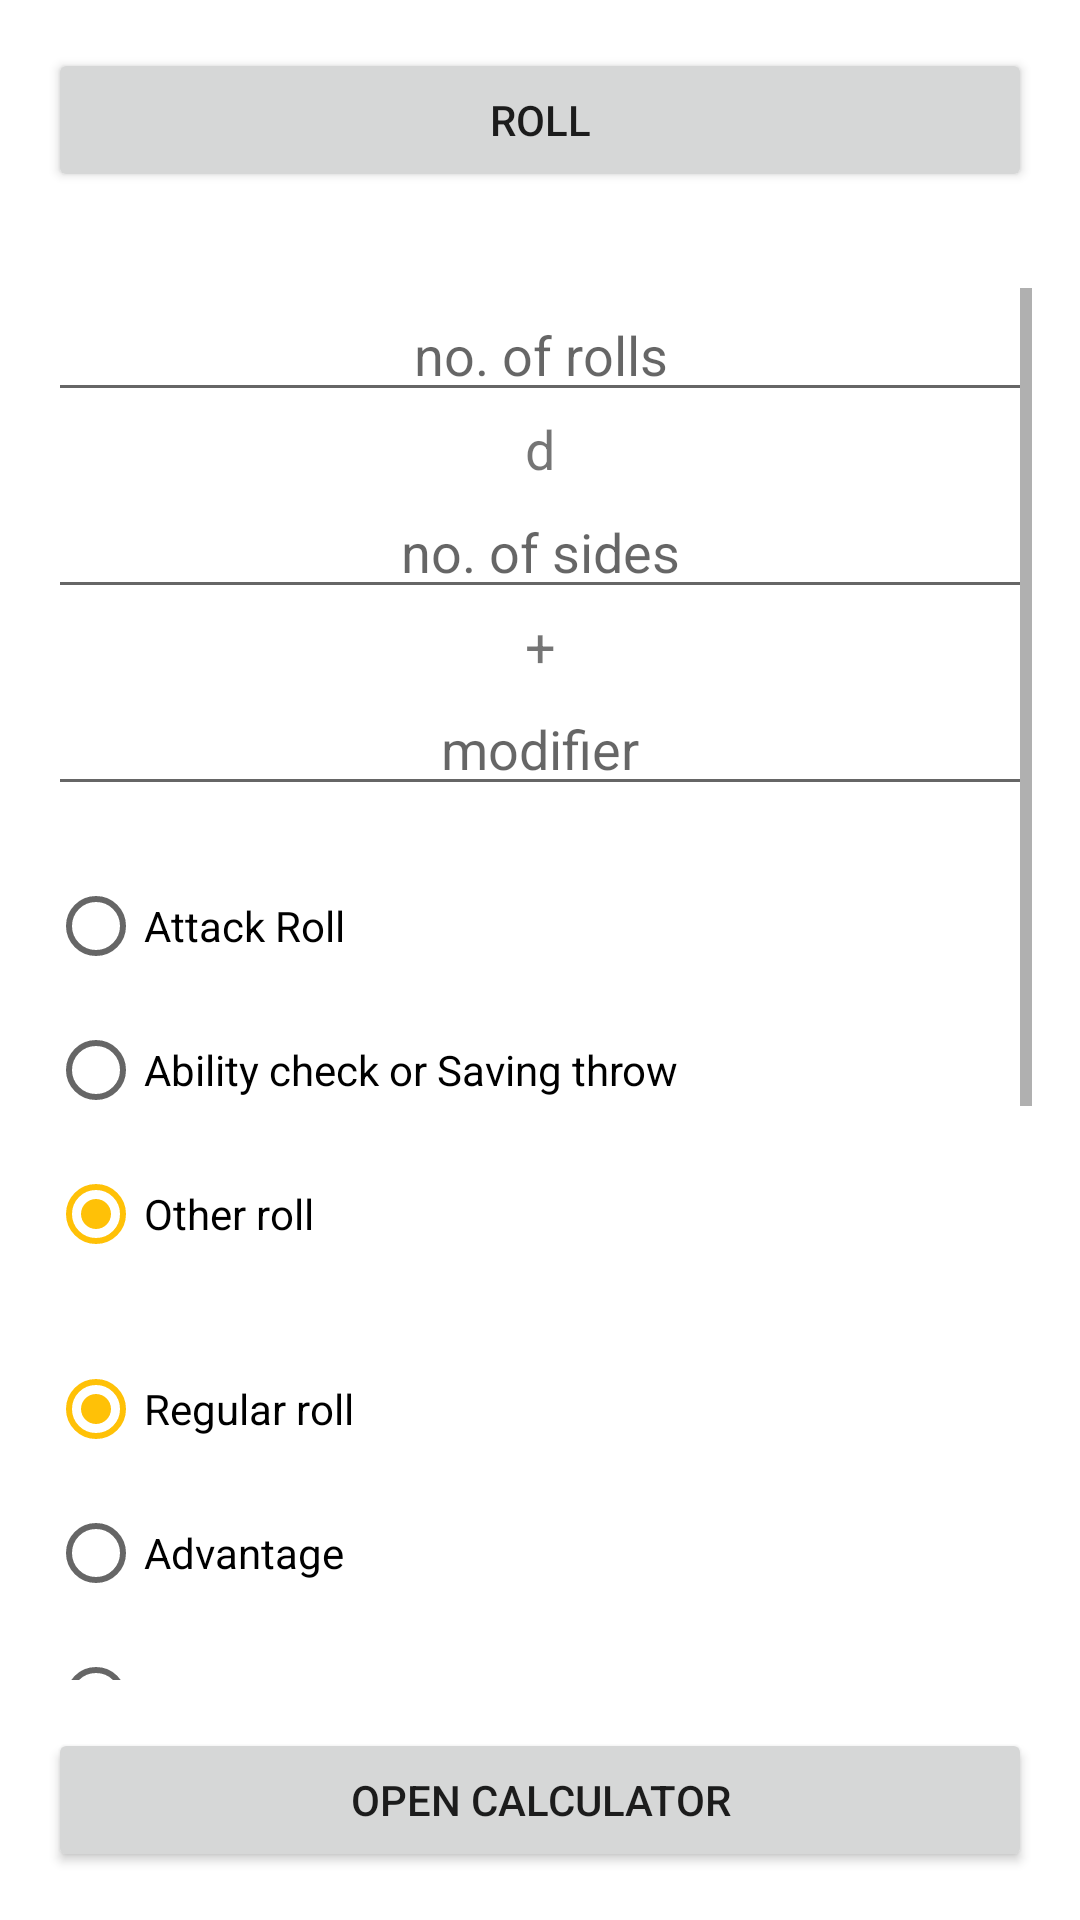

Android layout source for this screen:
<!-- AndroidManifest.xml: application theme Theme.DnDDiceRoller -->
<!-- res/layout/activity_main.xml -->
<?xml version="1.0" encoding="utf-8"?>
<androidx.constraintlayout.widget.ConstraintLayout xmlns:android="http://schemas.android.com/apk/res/android"
    xmlns:app="http://schemas.android.com/apk/res-auto"
    xmlns:tools="http://schemas.android.com/tools"
    android:layout_width="match_parent"
    android:layout_height="match_parent"
    tools:context=".MainActivity"
    android:descendantFocusability="beforeDescendants"
    android:focusableInTouchMode="true" >

    <Button
        android:id="@+id/button"
        android:layout_width="0dp"
        android:layout_height="wrap_content"
        android:layout_marginStart="16dp"
        android:layout_marginTop="16dp"
        android:layout_marginEnd="16dp"
        android:onClick="calculateRoll"
        android:text="@string/roll_dice"
        app:layout_constraintEnd_toEndOf="parent"
        app:layout_constraintHorizontal_bias="1.0"
        app:layout_constraintStart_toStartOf="parent"
        app:layout_constraintTop_toTopOf="parent" />

    <ScrollView
        android:id="@+id/scrollView"
        android:layout_width="0dp"
        android:layout_height="0dp"
        android:layout_marginStart="16dp"
        android:layout_marginTop="32dp"
        android:layout_marginEnd="16dp"
        android:layout_marginBottom="8dp"
        app:layout_constraintBottom_toTopOf="@+id/button2"
        app:layout_constraintEnd_toEndOf="parent"
        app:layout_constraintStart_toStartOf="parent"
        app:layout_constraintTop_toBottomOf="@+id/button">

        <LinearLayout
            android:layout_width="match_parent"
            android:layout_height="wrap_content"
            android:orientation="vertical">

            <EditText
                android:id="@+id/NumberOfRolls"
                android:layout_width="match_parent"
                android:layout_height="wrap_content"
                android:autofillHints=""
                android:ems="10"
                android:hint="@string/no_of_rolls"
                android:inputType="number"
                android:textAlignment="center"
                app:layout_constraintBottom_toBottomOf="parent"
                app:layout_constraintEnd_toStartOf="@+id/textView3"
                app:layout_constraintHorizontal_bias="0.5"
                app:layout_constraintStart_toStartOf="parent"
                app:layout_constraintTop_toTopOf="parent"
                app:layout_constraintVertical_bias="0.0" />

            <TextView
                android:id="@+id/textView3"
                android:layout_width="match_parent"
                android:layout_height="wrap_content"
                android:text="@string/d"
                android:textAlignment="center"
                android:textSize="18sp"
                app:layout_constraintBaseline_toBaselineOf="@+id/NumberOfRolls"
                app:layout_constraintEnd_toStartOf="@+id/NumberOfSides"
                app:layout_constraintHorizontal_bias="0.5"
                app:layout_constraintStart_toEndOf="@+id/NumberOfRolls" />

            <EditText
                android:id="@+id/NumberOfSides"
                android:layout_width="match_parent"
                android:layout_height="wrap_content"
                android:autofillHints=""
                android:ems="10"
                android:hint="@string/no_of_sides"
                android:inputType="number"
                android:textAlignment="center"
                app:layout_constraintBaseline_toBaselineOf="@+id/textView3"
                app:layout_constraintEnd_toEndOf="parent"
                app:layout_constraintHorizontal_bias="0.5"
                app:layout_constraintStart_toEndOf="@+id/textView3" />

            <TextView
                android:id="@+id/textView4"
                android:layout_width="match_parent"
                android:layout_height="wrap_content"
                android:text="@string/plus"
                android:textAlignment="center"
                android:textSize="18sp"
                app:layout_constraintBaseline_toBaselineOf="@+id/Modifier"
                app:layout_constraintEnd_toStartOf="@+id/Modifier"
                app:layout_constraintHorizontal_bias="0.5"
                app:layout_constraintStart_toStartOf="parent" />

            <EditText
                android:id="@+id/Modifier"
                android:layout_width="match_parent"
                android:layout_height="wrap_content"
                android:autofillHints=""
                android:ems="10"
                android:hint="@string/modifiers"
                android:inputType="numberSigned"
                android:textAlignment="center"
                app:layout_constraintEnd_toEndOf="parent"
                app:layout_constraintHorizontal_bias="0.5"
                app:layout_constraintStart_toEndOf="@+id/textView4"
                app:layout_constraintTop_toBottomOf="@+id/NumberOfSides" />

            <RadioGroup
                android:id="@+id/RadioGroup1"
                android:layout_width="match_parent"
                android:layout_height="145dp"
                android:layout_marginTop="16dp"
                app:layout_constraintEnd_toEndOf="parent"
                app:layout_constraintStart_toStartOf="parent"
                app:layout_constraintTop_toBottomOf="@+id/Modifier">

                <RadioButton
                    android:id="@+id/attack"
                    android:layout_width="match_parent"
                    android:layout_height="wrap_content"
                    android:text="@string/attack" />

                <RadioButton
                    android:id="@+id/SaveOrAbility"
                    android:layout_width="match_parent"
                    android:layout_height="wrap_content"
                    android:text="@string/saveOrAbility" />

                <RadioButton
                    android:id="@+id/other"
                    android:layout_width="match_parent"
                    android:layout_height="wrap_content"
                    android:checked="true"
                    android:text="@string/other" />
            </RadioGroup>

            <RadioGroup
                android:layout_width="match_parent"
                android:layout_height="match_parent"
                android:layout_marginTop="16dp">

                <RadioButton
                    android:id="@+id/regular"
                    android:layout_width="match_parent"
                    android:layout_height="wrap_content"
                    android:checked="true"
                    android:clickable="false"
                    android:text="@string/regular_roll" />

                <RadioButton
                    android:id="@+id/advantage"
                    android:layout_width="match_parent"
                    android:layout_height="wrap_content"
                    android:clickable="false"
                    android:text="@string/advantage" />

                <RadioButton
                    android:id="@+id/disadvantage"
                    android:layout_width="match_parent"
                    android:layout_height="wrap_content"
                    android:clickable="false"
                    android:text="@string/disadvantage" />

                <TextView
                    android:id="@+id/d4Modifier"
                    android:layout_width="match_parent"
                    android:layout_height="wrap_content"
                    android:text="@string/d4_modifier"
                    android:textAlignment="center"
                    android:textSize="18sp" />

                <SeekBar
                    android:id="@+id/d4SeekBar"
                    android:layout_width="match_parent"
                    android:layout_height="wrap_content"
                    android:max="20" />

                <TextView
                    android:id="@+id/d6Modifier"
                    android:layout_width="match_parent"
                    android:layout_height="wrap_content"
                    android:text="@string/d6_modifier"
                    android:textAlignment="center"
                    android:textSize="18sp" />

                <SeekBar
                    android:id="@+id/d6SeekBar"
                    android:layout_width="match_parent"
                    android:layout_height="wrap_content"
                    android:max="20" />

                <TextView
                    android:id="@+id/d8Modifier"
                    android:layout_width="match_parent"
                    android:layout_height="wrap_content"
                    android:text="@string/d8_modifier"
                    android:textAlignment="center"
                    android:textSize="18sp" />

                <SeekBar
                    android:id="@+id/d8SeekBar"
                    android:layout_width="match_parent"
                    android:layout_height="wrap_content"
                    android:max="20" />

                <TextView
                    android:id="@+id/d10Modifier"
                    android:layout_width="match_parent"
                    android:layout_height="wrap_content"
                    android:text="@string/d10_modifier"
                    android:textAlignment="center"
                    android:textSize="18sp" />

                <SeekBar
                    android:id="@+id/d10SeekBar"
                    android:layout_width="match_parent"
                    android:layout_height="wrap_content"
                    android:max="20" />

                <TextView
                    android:id="@+id/d12Modifier"
                    android:layout_width="match_parent"
                    android:layout_height="wrap_content"
                    android:text="@string/d12_modifier"
                    android:textAlignment="center"
                    android:textSize="18sp" />

                <SeekBar
                    android:id="@+id/d12SeekBar"
                    android:layout_width="match_parent"
                    android:layout_height="wrap_content"
                    android:max="20" />

                <TextView
                    android:id="@+id/d20Modifier"
                    android:layout_width="match_parent"
                    android:layout_height="wrap_content"
                    android:text="@string/d20_modifier"
                    android:textAlignment="center"
                    android:textSize="18sp" />

                <SeekBar
                    android:id="@+id/d20SeekBar"
                    android:layout_width="match_parent"
                    android:layout_height="wrap_content"
                    android:max="20" />

                <TextView
                    android:id="@+id/d100Modifier"
                    android:layout_width="match_parent"
                    android:layout_height="wrap_content"
                    android:text="@string/d100_modifier"
                    android:textAlignment="center"
                    android:textSize="18sp" />

                <SeekBar
                    android:id="@+id/d100SeekBar"
                    android:layout_width="match_parent"
                    android:layout_height="wrap_content"
                    android:max="20" />

            </RadioGroup>

        </LinearLayout>
    </ScrollView>

    <Button
        android:id="@+id/button2"
        android:layout_width="match_parent"
        android:layout_height="wrap_content"
        android:layout_marginStart="16dp"
        android:layout_marginTop="8dp"
        android:layout_marginEnd="16dp"
        android:layout_marginBottom="16dp"
        android:onClick="openCalculator"
        android:text="@string/calculator"
        app:layout_constraintBottom_toBottomOf="parent"
        app:layout_constraintEnd_toEndOf="parent"
        app:layout_constraintStart_toStartOf="parent"
        app:layout_constraintTop_toBottomOf="@+id/scrollView" />

</androidx.constraintlayout.widget.ConstraintLayout>
<!-- resources referenced by this layout -->
<resources>
  <string name="advantage">Advantage</string>
  <string name="attack">Attack Roll</string>
  <string name="calculator">Open calculator</string>
  <string name="d">d</string>
  <string name="d100_modifier">+ 0d100 modifier</string>
  <string name="d10_modifier">+ 0d10 modifier</string>
  <string name="d12_modifier">+ 0d12 modifier</string>
  <string name="d20_modifier">+ 0d20 modifier</string>
  <string name="d4_modifier">+ 0d4 modifier</string>
  <string name="d6_modifier">+ 0d6 modifier</string>
  <string name="d8_modifier">+ 0d8 modifier</string>
  <string name="disadvantage">Disadvantage</string>
  <string name="modifiers">modifier</string>
  <string name="no_of_rolls">no. of rolls</string>
  <string name="no_of_sides">no. of sides</string>
  <string name="other">Other roll</string>
  <string name="plus">+</string>
  <string name="regular_roll">Regular roll</string>
  <string name="roll_dice">Roll</string>
  <string name="saveOrAbility">Ability check or Saving throw</string>
  <style name="Theme.DnDDiceRoller" parent="Theme.MaterialComponents.DayNight.DarkActionBar">
          
          <item name="colorPrimary">@color/Red2</item>
          <item name="colorPrimaryVariant">@color/Red3</item>
          <item name="colorOnPrimary">@color/white</item>
          
          <item name="colorSecondary">@color/Amber1</item>
          <item name="colorSecondaryVariant">@color/Amber2</item>
          <item name="colorOnSecondary">@color/black</item>
          
          <item name="android:statusBarColor" tools:targetApi="l">?attr/colorPrimaryVariant</item>
          
      </style>
  <color name="Red2">#F44336</color>
  <color name="Red3">#A6232C</color>
  <color name="white">#FFFFFF</color>
  <color name="Amber1">#FFC107</color>
  <color name="Amber2">#A67E05</color>
  <color name="black">#000000</color>
</resources>
